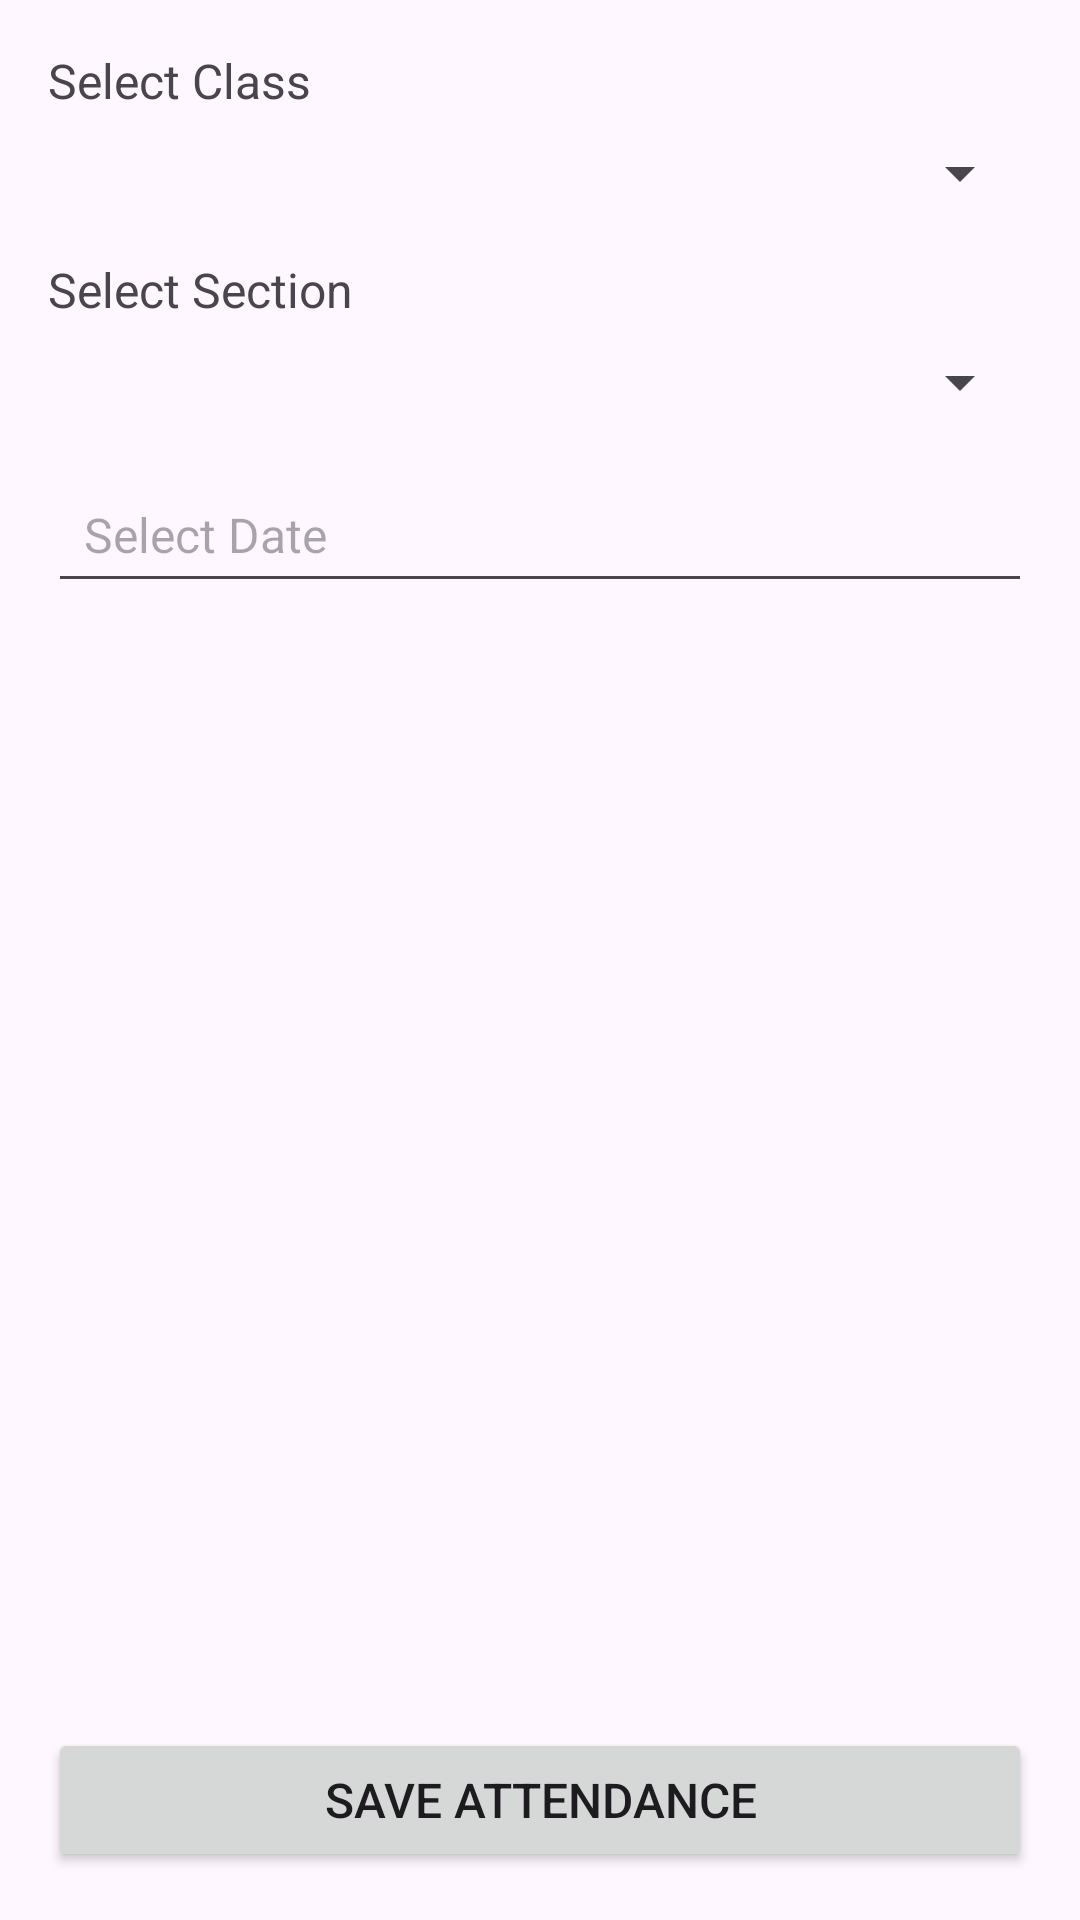

The Android layout XML behind this screen, and the referenced resources:
<!-- AndroidManifest.xml: activity theme Theme.SchoolManagementSystem -->
<!-- res/layout/activity_add_attendance.xml -->
<LinearLayout xmlns:android="http://schemas.android.com/apk/res/android"
    android:layout_width="match_parent"
    android:layout_height="match_parent"
    android:orientation="vertical"
    android:padding="16dp">

    
    <TextView
        android:layout_width="match_parent"
        android:layout_height="wrap_content"
        android:text="Select Class"
        android:textSize="16sp"
        android:paddingBottom="8dp" />

    <Spinner
        android:id="@+id/spinnerClass"
        android:layout_width="match_parent"
        android:layout_height="wrap_content"
        android:layout_marginBottom="16dp" />

    
    <TextView
        android:layout_width="match_parent"
        android:layout_height="wrap_content"
        android:text="Select Section"
        android:textSize="16sp"
        android:paddingBottom="8dp" />

    <Spinner
        android:id="@+id/spinnerSection"
        android:layout_width="match_parent"
        android:layout_height="wrap_content"
        android:layout_marginBottom="16dp" />

    
    <EditText
        android:id="@+id/etDate"
        android:layout_width="match_parent"
        android:layout_height="wrap_content"
        android:hint="Select Date"
        android:focusable="false"
        android:padding="12dp"
        android:textSize="16sp" />

    
    <ListView
        android:id="@+id/studentListView"
        android:layout_width="match_parent"
        android:layout_height="0dp"
        android:layout_weight="1"
        android:divider="@android:color/darker_gray"
        android:dividerHeight="1dp" />

    
    <Button
        android:id="@+id/btnSaveAttendance"
        android:layout_width="match_parent"
        android:layout_height="wrap_content"
        android:text="Save Attendance"
        android:padding="12dp"
        android:textSize="16sp" />

</LinearLayout>
<!-- resources referenced by this layout -->
<resources>
  <style name="Theme.SchoolManagementSystem" parent="Base.Theme.SchoolManagementSystem" />
  <style name="Base.Theme.SchoolManagementSystem" parent="Theme.Material3.DayNight.NoActionBar">
          
          
      </style>
</resources>
